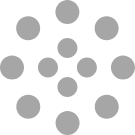
t = 0.00 s
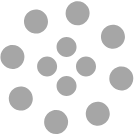
t = 1.25 s
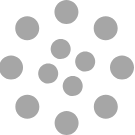
t = 2.00 s
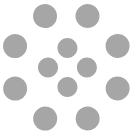
t = 2.50 s
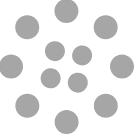
t = 4.00 s
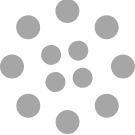
t = 6.00 s

The animated SVG that drew these frames (rendered in a browser with its animation timeline set to each time). Animation: 2 SMIL elements (animateTransform=2); one cycle of 8.00 s, repeats indefinitely.

<svg width="135" height="135" xmlns="http://www.w3.org/2000/svg" fill="#A6A6A6"><path d="M67.447 58c5.523 0 10-4.477 10-10s-4.477-10-10-10-10 4.477-10 10 4.477 10 10 10zm9.448 9.447c0 5.523 4.477 10 10 10 5.522 0 10-4.477 10-10s-4.478-10-10-10c-5.523 0-10 4.477-10 10zm-9.448 9.448c-5.523 0-10 4.477-10 10 0 5.522 4.477 10 10 10s10-4.478 10-10c0-5.523-4.477-10-10-10zM58 67.447c0-5.523-4.477-10-10-10s-10 4.477-10 10 4.477 10 10 10 10-4.477 10-10z"><animateTransform attributeName="transform" type="rotate" from="0 67 67" to="-360 67 67" dur="2.5s" repeatCount="indefinite"/></path><path d="M28.19 40.31c6.627 0 12-5.374 12-12 0-6.628-5.373-12-12-12-6.628 0-12 5.372-12 12 0 6.626 5.372 12 12 12zm30.72-19.825c4.686 4.687 12.284 4.687 16.97 0 4.686-4.686 4.686-12.284 0-16.97-4.686-4.687-12.284-4.687-16.97 0-4.687 4.686-4.687 12.284 0 16.97zm35.74 7.705c0 6.627 5.37 12 12 12 6.626 0 12-5.373 12-12 0-6.628-5.374-12-12-12-6.63 0-12 5.372-12 12zm19.822 30.72c-4.686 4.686-4.686 12.284 0 16.97 4.687 4.686 12.285 4.686 16.97 0 4.687-4.686 4.687-12.284 0-16.97-4.685-4.687-12.283-4.687-16.97 0zm-7.704 35.74c-6.627 0-12 5.37-12 12 0 6.626 5.373 12 12 12s12-5.374 12-12c0-6.63-5.373-12-12-12zm-30.72 19.822c-4.686-4.686-12.284-4.686-16.97 0-4.686 4.687-4.686 12.285 0 16.97 4.686 4.687 12.284 4.687 16.97 0 4.687-4.685 4.687-12.283 0-16.97zm-35.74-7.704c0-6.627-5.372-12-12-12-6.626 0-12 5.373-12 12s5.374 12 12 12c6.628 0 12-5.373 12-12zm-19.823-30.72c4.687-4.686 4.687-12.284 0-16.97-4.686-4.686-12.284-4.686-16.97 0-4.687 4.686-4.687 12.284 0 16.97 4.686 4.687 12.284 4.687 16.97 0z"><animateTransform attributeName="transform" type="rotate" from="0 67 67" to="360 67 67" dur="8s" repeatCount="indefinite"/></path></svg>